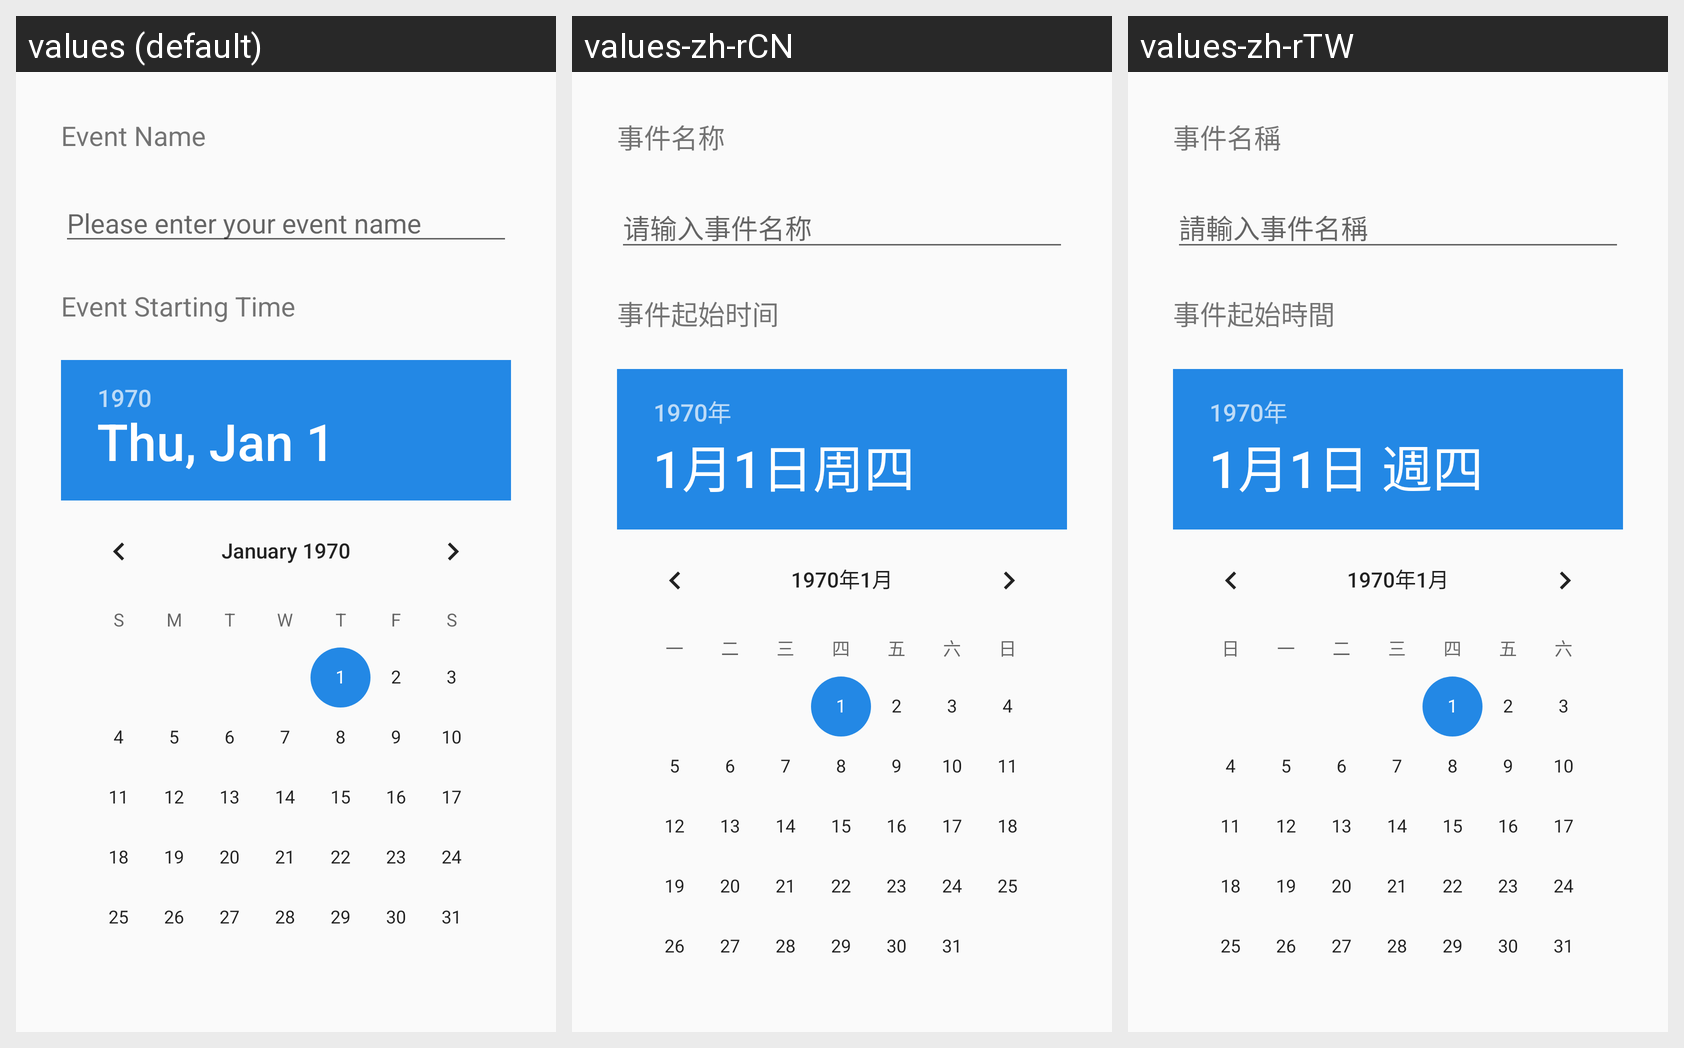

This grid shows one Android layout under several languages. Give, for every string resource on the screen, its name, the default text and each shown locale's text.
Android screen res/layout/content_event_creation_scrolling.xml rendered under 3 locales, left to right: values (default), values-zh-rCN, values-zh-rTW. Device: Nexus 5 (rendered at 1080×1920; each locale shown at half size, 540×960, under a caption strip naming it); theme AppTheme.
Other locales in the repository, not shown: values-en-rGB, values-fr-rFR, values-ja-rJP.
Strings drawn on this screen, with the default value and each locale's value (text and hints the layout hard-codes, and strings that could not be matched under every locale, appear in the picture but are not listed):

event_name
  values: Event Name
  values-zh-rCN: 事件名称
  values-zh-rTW: 事件名稱

event_name_hint
  values: Please enter your event name
  values-zh-rCN: 请输入事件名称
  values-zh-rTW: 請輸入事件名稱

event_starting_time
  values: Event Starting Time
  values-zh-rCN: 事件起始时间
  values-zh-rTW: 事件起始時間
